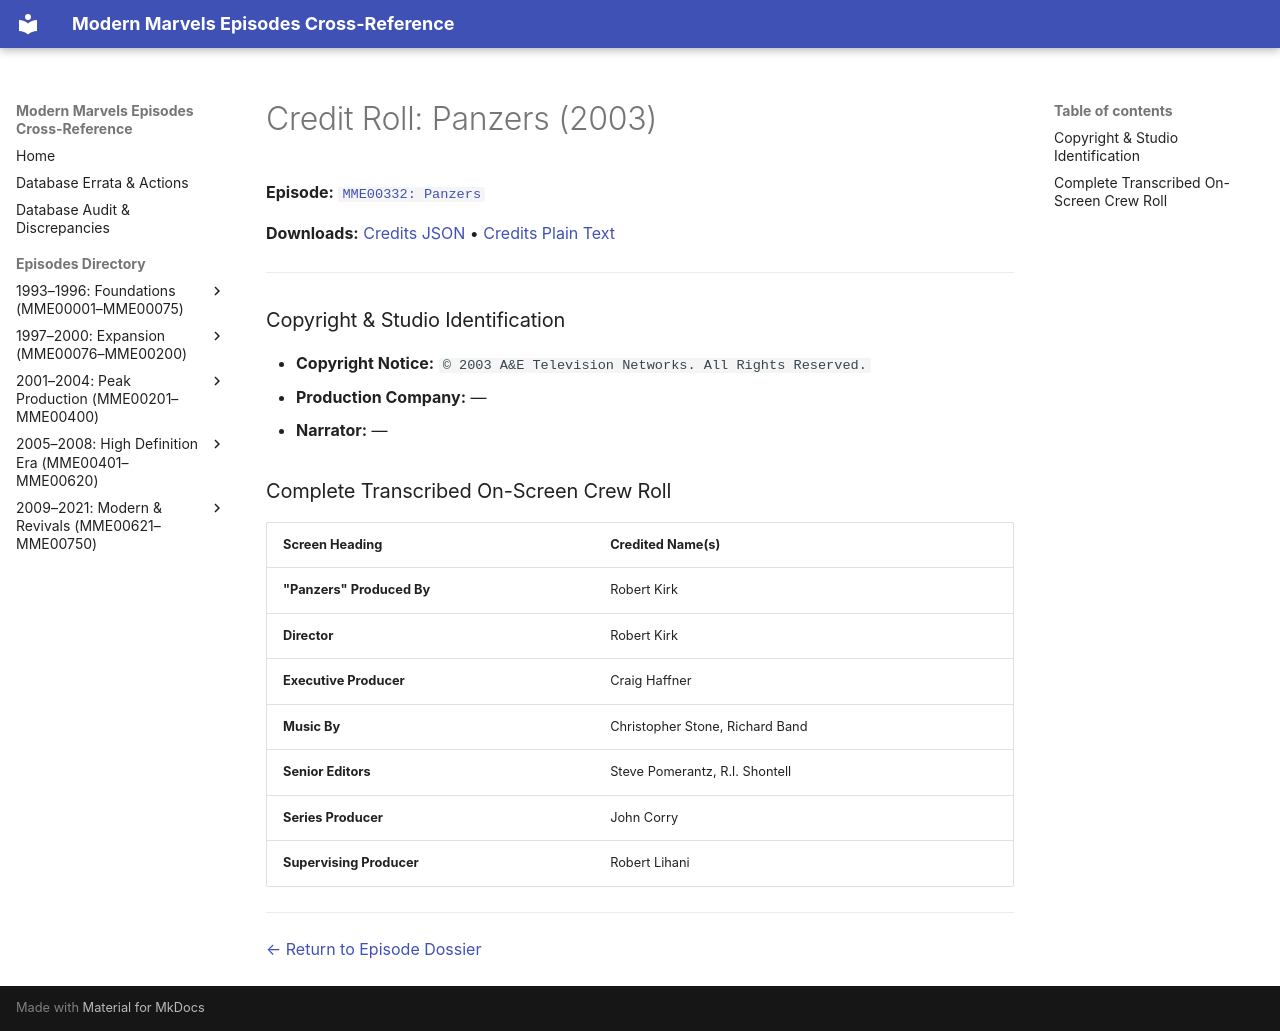

repository: ModernMarvelsFan/ModernMarvels · page: credits/MME00332-credits/index.html · generator: mkdocs

# Credit Roll: Panzers (2003)
**Episode:** [`MME00332: Panzers`](../episodes/MME00332.md)

**Downloads:** [Credits JSON](json/MME00332-credits.json) • [Credits Plain Text](txt/MME00332-credits.txt)

---

### Copyright & Studio Identification
* **Copyright Notice:** `© 2003 A&E Television Networks. All Rights Reserved.`
* **Production Company:** —
* **Narrator:** —

### Complete Transcribed On-Screen Crew Roll

| Screen Heading | Credited Name(s) |
| :--- | :--- |
| **"Panzers" Produced By** | Robert Kirk |
| **Director** | Robert Kirk |
| **Executive Producer** | Craig Haffner |
| **Music By** | Christopher Stone, Richard Band |
| **Senior Editors** | Steve Pomerantz, R.l. Shontell |
| **Series Producer** | John Corry |
| **Supervising Producer** | Robert Lihani |

---
[← Return to Episode Dossier](../episodes/MME00332.md)
